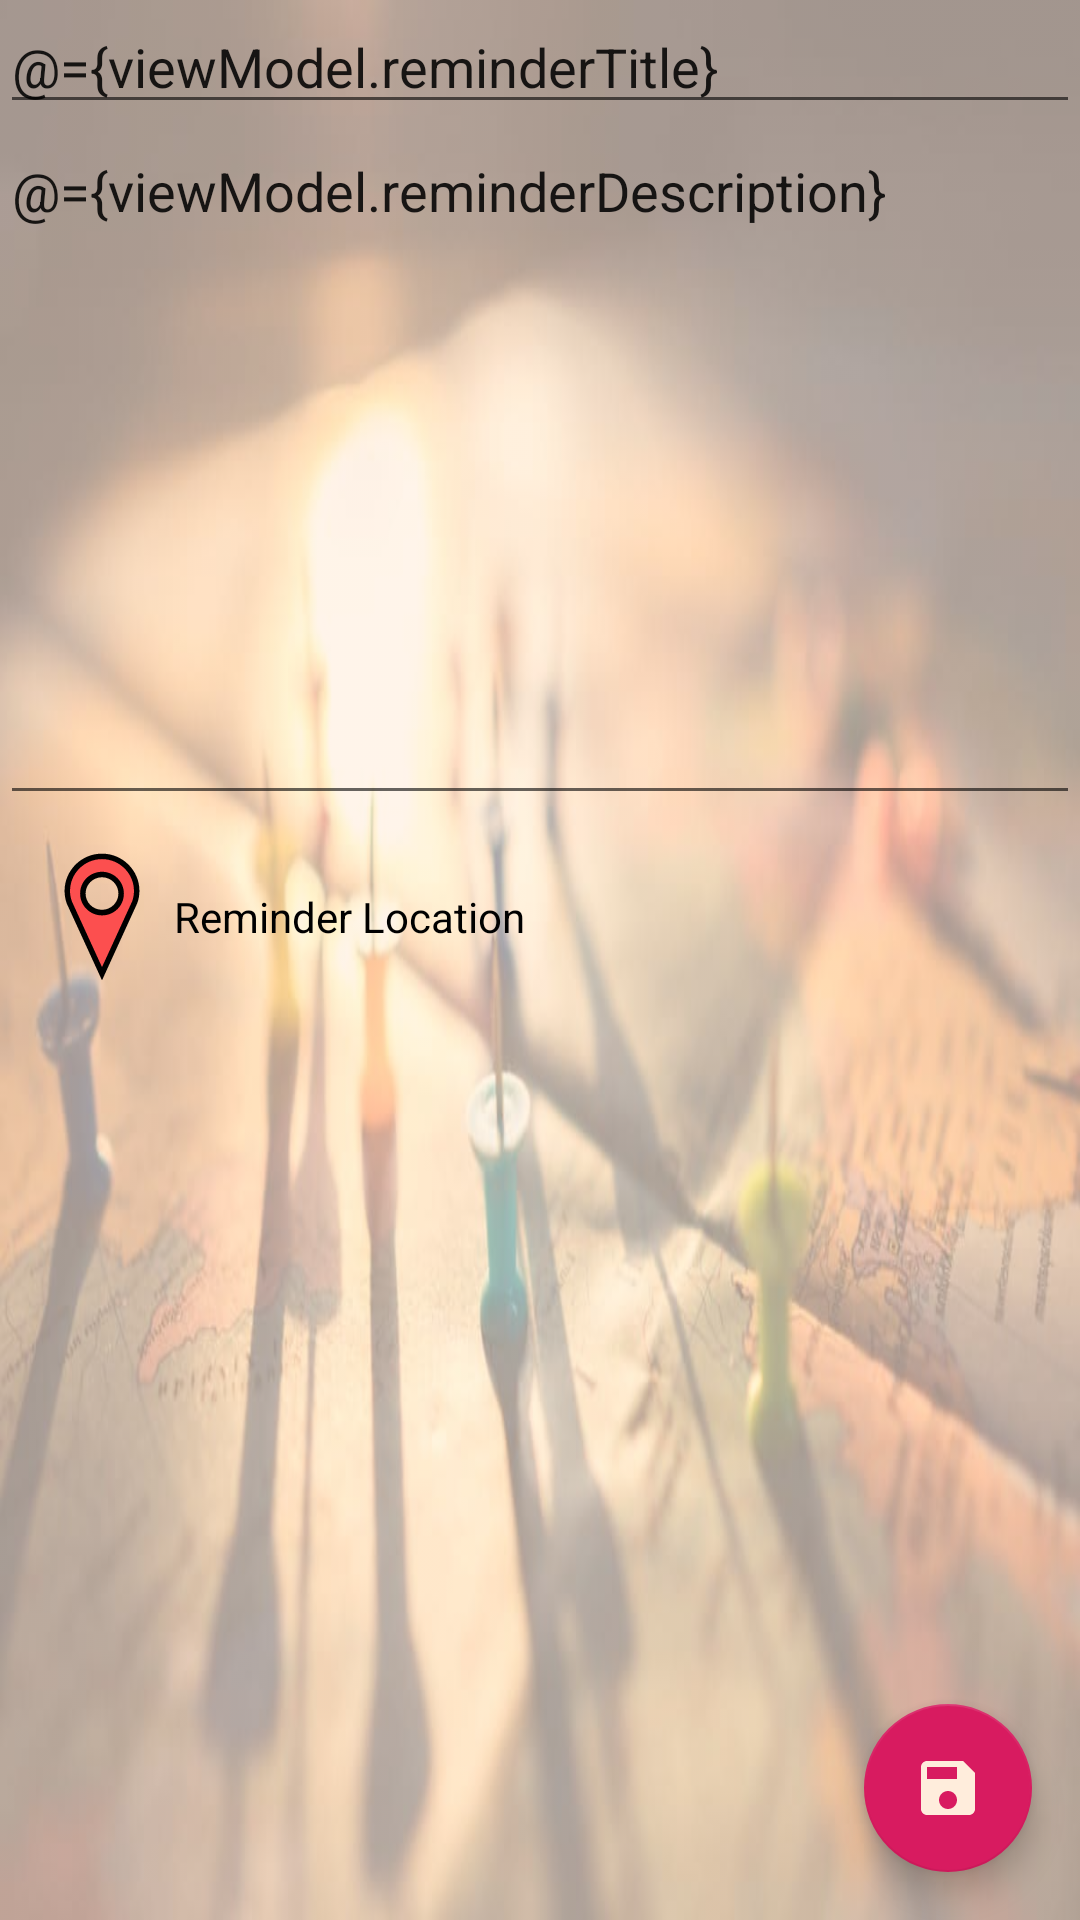

The Android layout XML behind this screen, and the referenced resources:
<!-- AndroidManifest.xml: application theme AppTheme -->
<!-- res/layout/fragment_save_reminder.xml -->
<?xml version="1.0" encoding="utf-8"?>
<layout xmlns:android="http://schemas.android.com/apk/res/android"
    xmlns:app="http://schemas.android.com/apk/res-auto"
    xmlns:tools="http://schemas.android.com/tools">

    <data>

        <variable
            name="viewModel"
            type="com.udacity.project4.locationreminders.savereminder.SaveReminderViewModel" />
    </data>

    <androidx.constraintlayout.widget.ConstraintLayout
        android:id="@+id/save_reminder_root"
        android:layout_width="match_parent"
        android:layout_height="match_parent"
        android:background="@drawable/login"
        android:backgroundTint="#99ffeddc"
        android:backgroundTintMode="src_over">

        <EditText
            android:id="@+id/reminderTitle"
            android:layout_width="match_parent"
            android:layout_height="wrap_content"
            android:hint="@string/reminder_title"
            android:text="@={viewModel.reminderTitle}"
            app:layout_constraintEnd_toEndOf="parent"
            app:layout_constraintStart_toStartOf="parent"
            app:layout_constraintTop_toTopOf="parent" />

        <EditText
            android:id="@+id/reminderDescription"
            android:layout_width="match_parent"
            android:layout_height="wrap_content"
            android:gravity="start"
            android:hint="@string/reminder_desc"
            android:lines="10"
            android:text="@={viewModel.reminderDescription}"
            app:layout_constraintEnd_toEndOf="parent"
            app:layout_constraintStart_toStartOf="parent"
            app:layout_constraintTop_toBottomOf="@id/reminderTitle" />

        <TextView
            android:id="@+id/selectLocation"
            android:layout_width="wrap_content"
            android:layout_height="wrap_content"
            android:background="?attr/selectableItemBackground"
            android:clickable="true"
            android:drawableStart="@drawable/ic_location"
            android:drawableLeft="@drawable/ic_location"
            android:focusable="true"
            android:padding="10dp"
            android:gravity="center_vertical"
            android:text="@string/reminder_location"
            android:textColor="@color/black"
            app:layout_constraintStart_toStartOf="parent"
            app:layout_constraintTop_toBottomOf="@id/reminderDescription" />

        <TextView
            android:id="@+id/selectedLocation"
            android:layout_width="wrap_content"
            android:layout_height="wrap_content"
            android:padding="10dp"
            android:layout_marginEnd="@dimen/margin_normal"
            android:layout_marginRight="@dimen/margin_normal"
            android:text="@{viewModel.reminderSelectedLocationStr}"
            android:textColor="@color/black"
            app:layout_constraintEnd_toEndOf="parent"
            app:layout_constraintTop_toTopOf="@id/selectLocation"
            tools:text="Location"
            android:maxWidth="130dp"/>

        <com.google.android.material.floatingactionbutton.FloatingActionButton
            android:id="@+id/saveReminder"
            android:layout_width="wrap_content"
            android:layout_height="wrap_content"
            android:layout_margin="@dimen/margin_normal"
            android:fadeVisible="@{!viewModel.showLoading.booleanValue()}"
            android:src="@drawable/ic_save"
            app:fabSize="normal"
            app:layout_anchorGravity="bottom|right|end"
            app:layout_constraintBottom_toBottomOf="parent"
            app:layout_constraintEnd_toEndOf="parent" />

        <ProgressBar
            android:id="@+id/progressBar"
            android:layout_width="wrap_content"
            android:layout_height="wrap_content"
            android:layout_gravity="center"
            android:fadeVisible="@{viewModel.showLoading.booleanValue()}"
            app:layout_constraintBottom_toBottomOf="parent"
            app:layout_constraintEnd_toEndOf="parent"
            app:layout_constraintStart_toStartOf="parent" />

    </androidx.constraintlayout.widget.ConstraintLayout>
</layout>
<!-- resources referenced by this layout -->
<resources>
  <color name="black">#000000</color>
  <dimen name="margin_normal">16dp</dimen>
  <!-- drawable ic_location (drawable) -->
  <vector xmlns:android="http://schemas.android.com/apk/res/android"
      android:width="48dp"
      android:height="48dp"
      android:viewportWidth="100"
      android:viewportHeight="100">
      <path
          android:fillColor="#FC4F4F"
          android:pathData="M50,7.9c-13.3,0 -24.1,10.7 -24.1,24c0,2.8 0.5,5.4 1.4,7.9L50,89.4l22.7,-49.6c0.9,-2.5 1.4,-5.1 1.4,-7.9C74.1,18.7 63.3,7.9 50,7.9zM50,47c-7.3,0 -13.3,-5.9 -13.3,-13.2c0,-7.3 5.9,-13.2 13.3,-13.2s13.3,5.9 13.3,13.2C63.3,41 57.3,47 50,47z" />
      <path
          android:fillColor="#000000"
          android:pathData="M50,94L25.5,40.6c-1,-2.9 -1.5,-5.8 -1.5,-8.7C24,17.6 35.7,6 50,6s26,11.6 26,25.9c0,2.9 -0.5,5.7 -1.5,8.5L50,94zM50,9.8c-12.2,0 -22.2,9.9 -22.2,22.1c0,2.4 0.4,4.9 1.3,7.3L50,84.8L71,39c0.8,-2.2 1.2,-4.7 1.2,-7.1C72.2,19.7 62.2,9.8 50,9.8zM50,48.9c-8.4,0 -15.2,-6.8 -15.2,-15.2S41.6,18.6 50,18.6s15.2,6.8 15.2,15.2S58.4,48.9 50,48.9zM50,22.4c-6.3,0 -11.4,5.1 -11.4,11.3C38.6,40 43.7,45 50,45c6.3,0 11.4,-5.1 11.4,-11.3C61.4,27.5 56.3,22.4 50,22.4z" />
  </vector>
  <!-- drawable ic_save (drawable) -->
  <vector xmlns:android="http://schemas.android.com/apk/res/android"
      android:width="24dp"
      android:height="24dp"
      android:viewportWidth="24"
      android:viewportHeight="24">
      <path
          android:fillColor="#FFEDDC"
          android:pathData="M17,3L5,3c-1.11,0 -2,0.9 -2,2v14c0,1.1 0.89,2 2,2h14c1.1,0 2,-0.9 2,-2L21,7l-4,-4zM12,19c-1.66,0 -3,-1.34 -3,-3s1.34,-3 3,-3 3,1.34 3,3 -1.34,3 -3,3zM15,9L5,9L5,5h10v4z" />
  </vector>
  <!-- drawable login: jpg bitmap (drawable-v24, 46737 bytes) -->
  <string name="reminder_desc">Description</string>
  <string name="reminder_location">Reminder Location</string>
  <string name="reminder_title">Reminder Title</string>
  <style name="AppTheme" parent="Theme.AppCompat.Light.DarkActionBar">
          
          <item name="colorPrimary">@color/colorPrimary</item>
          <item name="colorPrimaryDark">@color/colorPrimaryDark</item>
          <item name="colorAccent">@color/colorAccent</item>
      </style>
  <color name="colorPrimary">#FC4F4F</color>
  <color name="colorPrimaryDark">#F76E11</color>
  <color name="colorAccent">#D81B60</color>
</resources>
